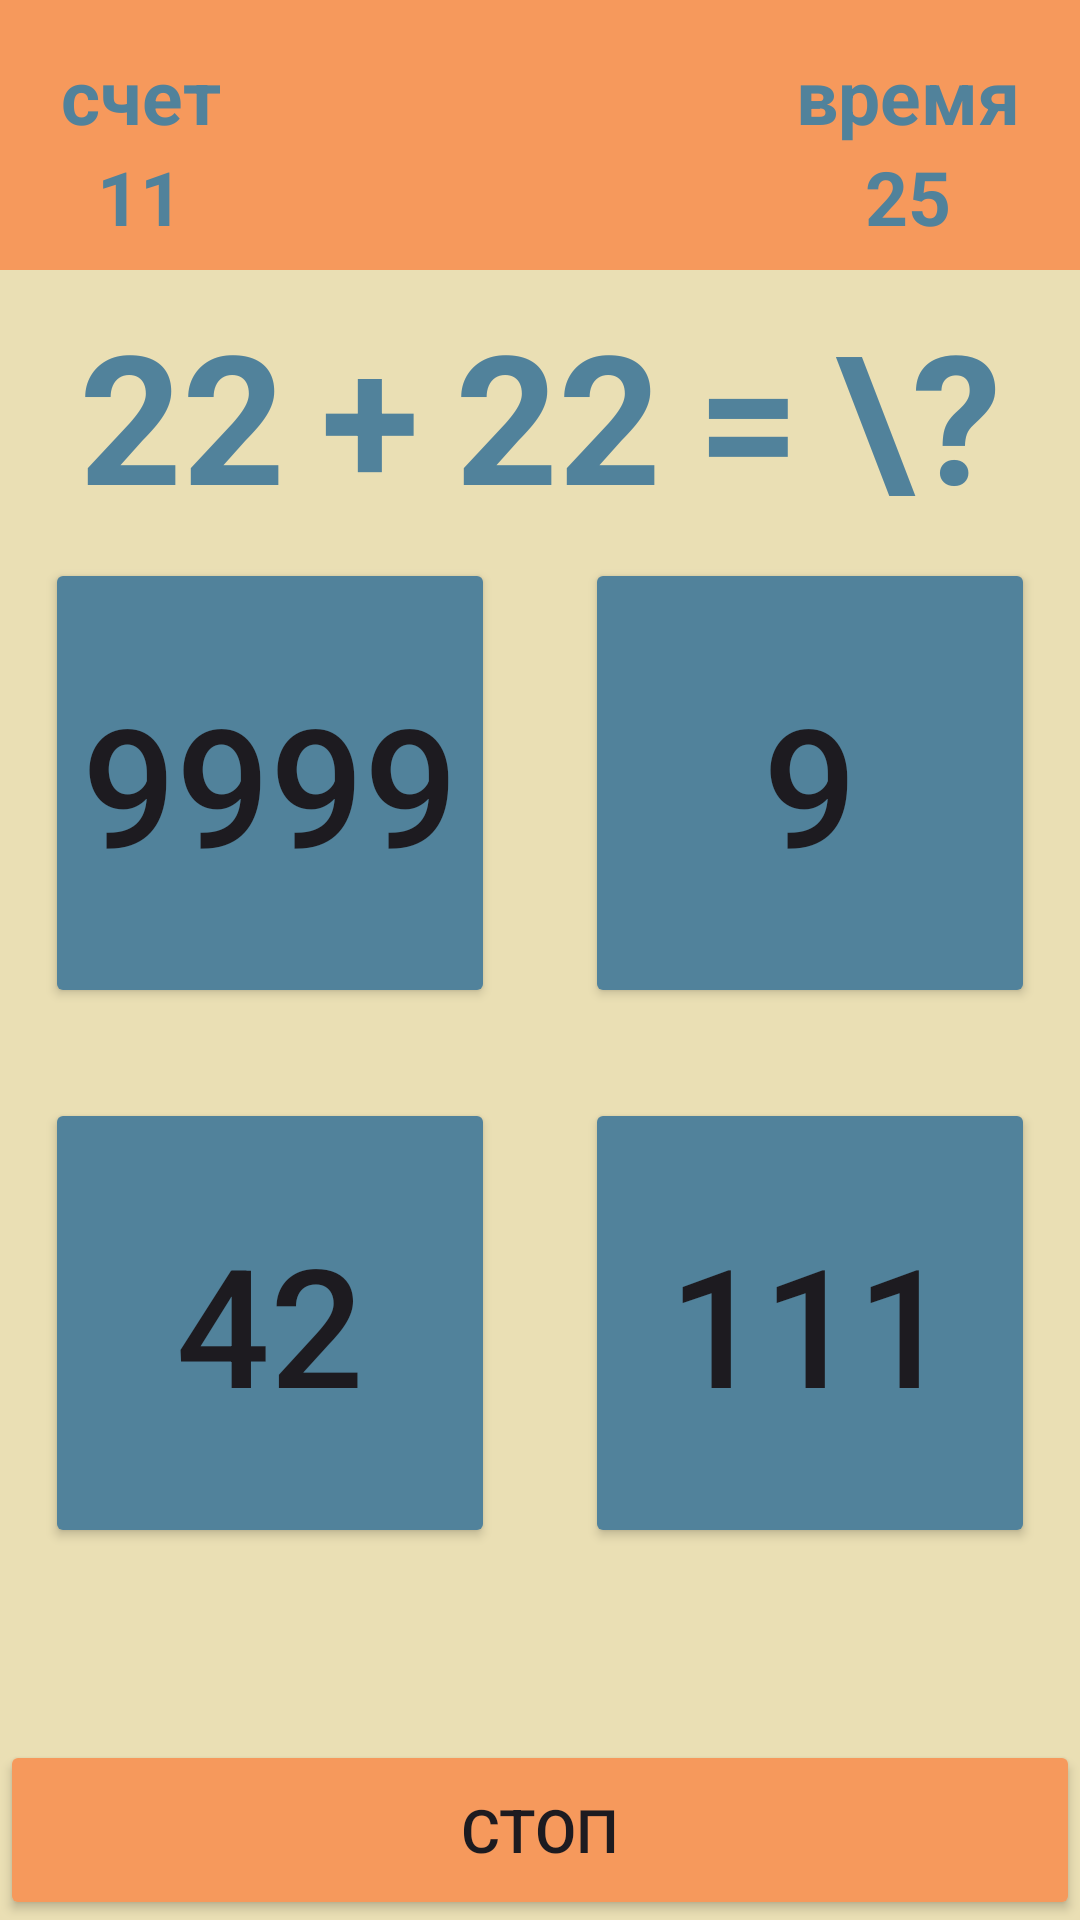

Layout XML and referenced resources for this Android screen:
<!-- AndroidManifest.xml: application theme Theme.CountTrainer -->
<!-- res/layout/activity_game.xml -->
<?xml version="1.0" encoding="utf-8"?>
<androidx.constraintlayout.widget.ConstraintLayout xmlns:android="http://schemas.android.com/apk/res/android"
    xmlns:app="http://schemas.android.com/apk/res-auto"
    xmlns:tools="http://schemas.android.com/tools"
    android:layout_width="match_parent"
    android:layout_height="match_parent"
    android:background="@color/primary1"
    tools:context=".GameActivity">

    <TextView
        android:id="@+id/textView14"
        android:layout_width="wrap_content"
        android:layout_height="wrap_content"
        android:layout_marginEnd="12dp"
        android:text="="
        android:textColor="@color/primary3"
        android:textSize="60sp"
        android:textStyle="bold"
        app:layout_constraintBottom_toBottomOf="@+id/textView13"
        app:layout_constraintEnd_toStartOf="@+id/textView13"
        app:layout_constraintHorizontal_bias="0.5"
        app:layout_constraintStart_toEndOf="@+id/textViewNumberTwo"
        app:layout_constraintTop_toTopOf="@+id/textView13" />

    <TextView
        android:id="@+id/textView13"
        android:layout_width="wrap_content"
        android:layout_height="wrap_content"
        android:text="\?"
        android:textColor="@color/primary3"
        android:textSize="60sp"
        android:textStyle="bold"
        app:layout_constraintBottom_toTopOf="@+id/buttonAnswer1"
        app:layout_constraintEnd_toEndOf="parent"
        app:layout_constraintHorizontal_bias="0.5"
        app:layout_constraintStart_toEndOf="@+id/textView14"
        app:layout_constraintTop_toBottomOf="@+id/textView3" />

    <TextView
        android:id="@+id/textViewNumberOne"
        android:layout_width="wrap_content"
        android:layout_height="wrap_content"
        android:layout_marginEnd="12dp"
        android:text="22"
        android:textColor="@color/primary3"
        android:textSize="60sp"
        android:textStyle="bold"
        app:layout_constraintBottom_toBottomOf="@+id/textViewSign"
        app:layout_constraintEnd_toStartOf="@+id/textViewSign"
        app:layout_constraintHorizontal_bias="0.5"
        app:layout_constraintHorizontal_chainStyle="packed"
        app:layout_constraintStart_toStartOf="parent"
        app:layout_constraintTop_toTopOf="@+id/textViewSign" />

    <TextView
        android:id="@+id/textViewNumberTwo"
        android:layout_width="wrap_content"
        android:layout_height="wrap_content"
        android:layout_marginEnd="12dp"
        android:text="22"
        android:textColor="@color/primary3"
        android:textSize="60sp"
        android:textStyle="bold"
        app:layout_constraintBottom_toBottomOf="@+id/textView14"
        app:layout_constraintEnd_toStartOf="@+id/textView14"
        app:layout_constraintHorizontal_bias="0.5"
        app:layout_constraintStart_toEndOf="@+id/textViewSign"
        app:layout_constraintTop_toTopOf="@+id/textView14" />

    <TextView
        android:id="@+id/textView9"
        android:layout_width="wrap_content"
        android:layout_height="wrap_content"
        android:layout_marginLeft="20dp"
        android:layout_marginTop="15dp"
        android:gravity="center"
        android:text="счет"
        android:textAlignment="center"
        android:textColor="@color/primary3"
        android:textSize="25sp"
        android:textStyle="bold"
        app:layout_constraintStart_toStartOf="@+id/textView3"
        app:layout_constraintTop_toTopOf="parent" />

    <Button
        android:id="@+id/buttonAnswer3"
        android:layout_width="150dp"
        android:layout_height="150dp"
        android:layout_marginRight="30dp"
        android:paddingHorizontal="0dp"
        android:backgroundTint="@color/primary3"
        android:text="42"
        android:textSize="55sp"
        app:cornerRadius="5dp"
        app:layout_constraintBottom_toTopOf="@+id/buttonStop"
        app:layout_constraintEnd_toEndOf="@+id/buttonAnswer1"
        app:layout_constraintEnd_toStartOf="@+id/buttonAnswer4"
        app:layout_constraintHorizontal_bias="0.5"
        app:layout_constraintHorizontal_chainStyle="packed"
        app:layout_constraintStart_toStartOf="parent"
        app:layout_constraintTop_toBottomOf="@+id/buttonAnswer1" />

    <Button
        android:id="@+id/buttonAnswer4"
        android:layout_width="150dp"
        android:layout_height="150dp"
        android:paddingHorizontal="0dp"
        android:backgroundTint="@color/primary3"
        android:text="111"
        android:textSize="55sp"
        app:cornerRadius="5dp"
        app:layout_constraintBottom_toBottomOf="@+id/buttonAnswer3"
        app:layout_constraintEnd_toEndOf="parent"
        app:layout_constraintHorizontal_bias="0.5"
        app:layout_constraintStart_toEndOf="@+id/buttonAnswer3"
        app:layout_constraintTop_toTopOf="@+id/buttonAnswer3" />

    <Button
        android:id="@+id/buttonAnswer1"
        android:layout_width="150dp"
        android:layout_height="150dp"
        android:layout_marginRight="30dp"
        android:layout_marginBottom="30dp"
        android:paddingHorizontal="0dp"
        android:backgroundTint="@color/primary3"
        android:text="9999"
        android:textSize="55sp"
        app:cornerRadius="5dp"
        app:layout_constraintBottom_toTopOf="@+id/buttonAnswer3"
        app:layout_constraintEnd_toStartOf="@+id/buttonAnswer2"
        app:layout_constraintHorizontal_bias="0.5"
        app:layout_constraintHorizontal_chainStyle="packed"
        app:layout_constraintStart_toStartOf="parent"
        app:layout_constraintTop_toBottomOf="@+id/textView3"
        app:layout_constraintVertical_bias="0.6"
        app:layout_constraintVertical_chainStyle="packed" />

    <TextView
        android:id="@+id/textView3"
        android:layout_width="0dp"
        android:layout_height="90dp"
        android:background="@color/primary4"
        app:layout_constraintEnd_toEndOf="parent"
        app:layout_constraintStart_toStartOf="parent"
        app:layout_constraintTop_toTopOf="parent" />

    <TextView
        android:id="@+id/textView4"
        android:layout_width="wrap_content"
        android:layout_height="wrap_content"
        android:layout_marginLeft="20dp"
        android:layout_marginTop="15dp"
        android:gravity="center"
        android:text="счет"
        android:textAlignment="center"
        android:textColor="@color/primary3"
        android:textSize="25sp"
        android:textStyle="bold"
        app:layout_constraintStart_toStartOf="@+id/textView3"
        app:layout_constraintTop_toTopOf="parent" />

    <TextView
        android:id="@+id/textViewTime"
        android:layout_width="wrap_content"
        android:layout_height="wrap_content"
        android:gravity="center"
        android:text="25"
        android:textAlignment="center"
        android:textColor="@color/primary3"
        android:textSize="25sp"
        android:textStyle="bold"
        app:layout_constraintEnd_toEndOf="@+id/textView8"
        app:layout_constraintStart_toStartOf="@+id/textView8"
        app:layout_constraintTop_toBottomOf="@+id/textView8" />

    <TextView
        android:id="@+id/textViewScore"
        android:layout_width="wrap_content"
        android:layout_height="wrap_content"
        android:gravity="center"
        android:text="11"
        android:textAlignment="center"
        android:textColor="@color/primary3"
        android:textSize="25sp"
        android:textStyle="bold"
        app:layout_constraintEnd_toEndOf="@+id/textView9"
        app:layout_constraintStart_toStartOf="@+id/textView9"
        app:layout_constraintTop_toBottomOf="@+id/textView9" />

    <TextView
        android:id="@+id/textView8"
        android:layout_width="wrap_content"
        android:layout_height="wrap_content"
        android:layout_marginTop="15dp"
        android:layout_marginRight="20dp"
        android:gravity="center"
        android:text="время"
        android:textAlignment="center"
        android:textColor="@color/primary3"
        android:textSize="25sp"
        android:textStyle="bold"
        app:layout_constraintEnd_toEndOf="parent"
        app:layout_constraintTop_toTopOf="parent" />


    <TextView
        android:id="@+id/textViewSign"
        android:layout_width="wrap_content"
        android:layout_height="wrap_content"
        android:layout_marginEnd="12dp"
        android:text="+"
        android:textColor="@color/primary3"
        android:textSize="60sp"
        android:textStyle="bold"
        app:layout_constraintBottom_toBottomOf="@+id/textViewNumberTwo"
        app:layout_constraintEnd_toStartOf="@+id/textViewNumberTwo"
        app:layout_constraintHorizontal_bias="0.5"
        app:layout_constraintStart_toEndOf="@+id/textViewNumberOne"
        app:layout_constraintTop_toTopOf="@+id/textViewNumberTwo" />

    <Button
        android:id="@+id/buttonStop"
        android:layout_width="0dp"
        android:layout_height="60dp"
        android:backgroundTint="@color/primary4"
        android:text="СТОП"
        android:textSize="20sp"
        app:cornerRadius="0dp"
        app:layout_constraintBottom_toBottomOf="parent"
        app:layout_constraintCircleRadius="0dp"
        app:layout_constraintEnd_toEndOf="parent"
        app:layout_constraintStart_toStartOf="parent" />

    <Button
        android:id="@+id/buttonAnswer2"
        android:layout_width="150dp"
        android:layout_height="150dp"
        android:paddingHorizontal="0dp"
        android:backgroundTint="@color/primary3"
        android:text="9"
        android:textSize="55sp"
        app:cornerRadius="5dp"
        app:layout_constraintBottom_toBottomOf="@+id/buttonAnswer1"
        app:layout_constraintEnd_toEndOf="parent"
        app:layout_constraintHorizontal_bias="0.5"
        app:layout_constraintStart_toEndOf="@+id/buttonAnswer1"
        app:layout_constraintTop_toTopOf="@+id/buttonAnswer1"
        app:layout_constraintVertical_bias="0.0" />
</androidx.constraintlayout.widget.ConstraintLayout>
<!-- resources referenced by this layout -->
<resources>
  <color name="primary1">#EADFB4</color>
  <color name="primary3">#51829B</color>
  <color name="primary4">#F6995C</color>
  <style name="Theme.CountTrainer" parent="Base.Theme.CountTrainer" />
  <style name="Base.Theme.CountTrainer" parent="Theme.Material3.DayNight.NoActionBar">
          
          
      </style>
</resources>
